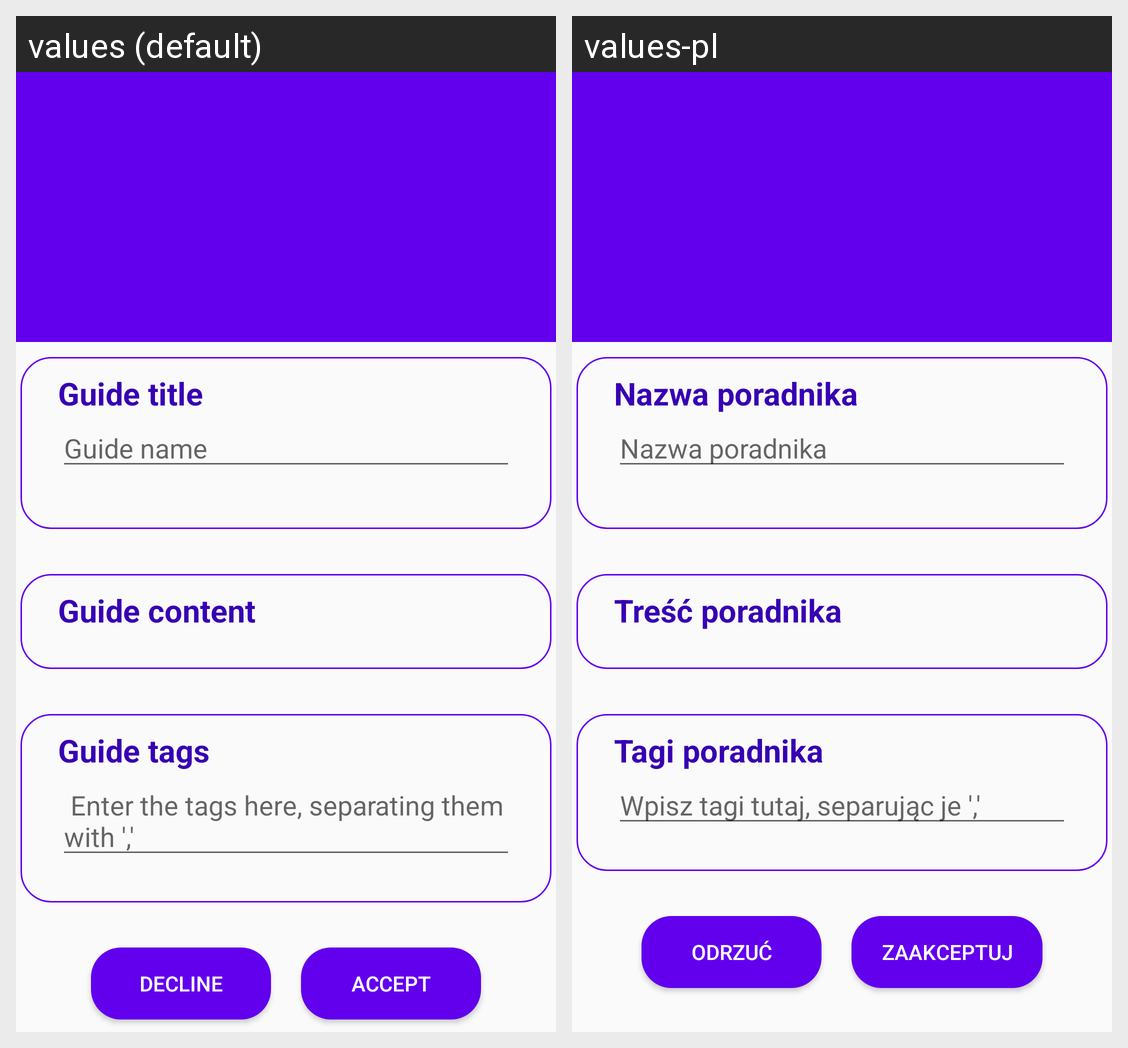

The Android screen above is rendered under two locales of the same app. Produce the string resources it draws, with the default and per-locale values.
Android screen res/layout/activity_pending_new_guide.xml rendered under 2 locales, left to right: values (default), values-pl. Device: Nexus 5 (rendered at 1080×1920; each locale shown at half size, 540×960, under a caption strip naming it); theme AppTheme.NoActionBar.
Strings drawn on this screen, with the default value and each locale's value (text and hints the layout hard-codes, and strings that could not be matched under every locale, appear in the picture but are not listed):

guide_title
  values: Guide title
  values-pl: Nazwa poradnika

guide_name
  values: Guide name
  values-pl: Nazwa poradnika

guide_content
  values: Guide content
  values-pl: Treść poradnika

guide_tags
  values: Guide tags
  values-pl: Tagi poradnika

hint_add_tag
  values:  Enter the tags here, separating them with ','
  values-pl: Wpisz tagi tutaj, separując je ','

decline
  values: Decline
  values-pl: Odrzuć

accept
  values: Accept
  values-pl: Zaakceptuj
